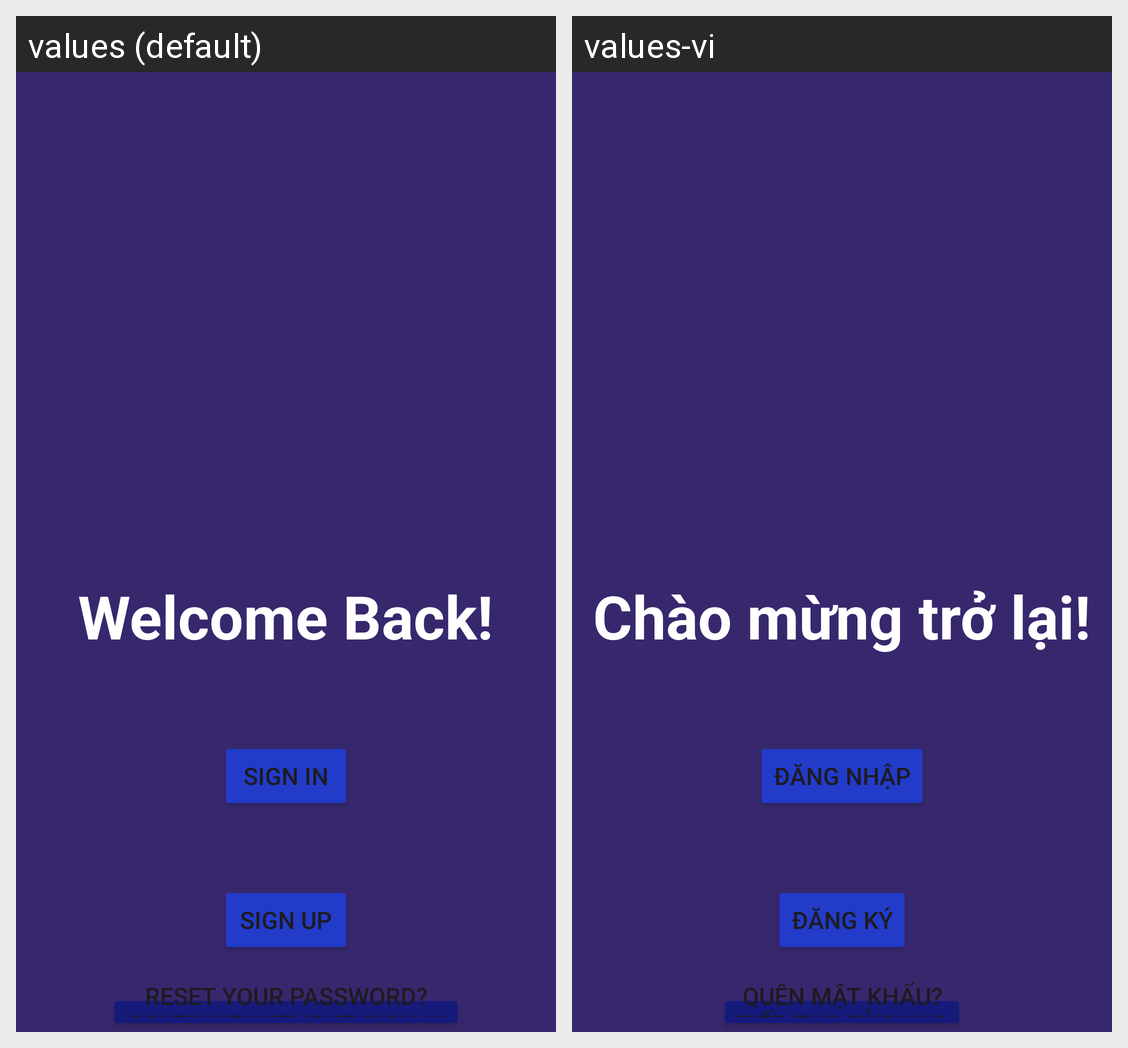

Here is an Android app screen in its default locale and in the app's own translations. Write out the translated-string differences for the strings that appear on this screen.
Android screen res/layout/activity_main.xml rendered under 2 locales, left to right: values (default), values-vi. Device: Nexus 5 (rendered at 1080×1920; each locale shown at half size, 540×960, under a caption strip naming it); theme Theme.MyApplication.
Strings drawn on this screen, with the default value and each locale's value (text and hints the layout hard-codes, and strings that could not be matched under every locale, appear in the picture but are not listed):

welcome_back
  values: Welcome Back!
  values-vi: Chào mừng trở lại!

sign_in
  values: SIGN IN
  values-vi: Đăng nhập

sign_up
  values: SIGN UP
  values-vi: Đăng ký

continue_using
  values: CONTINUE WITHOUT SIGN IN
  values-vi: Tiếp tục sử dụng

reset_your_password
  values: Reset your password?
  values-vi: Quên mật khẩu?
